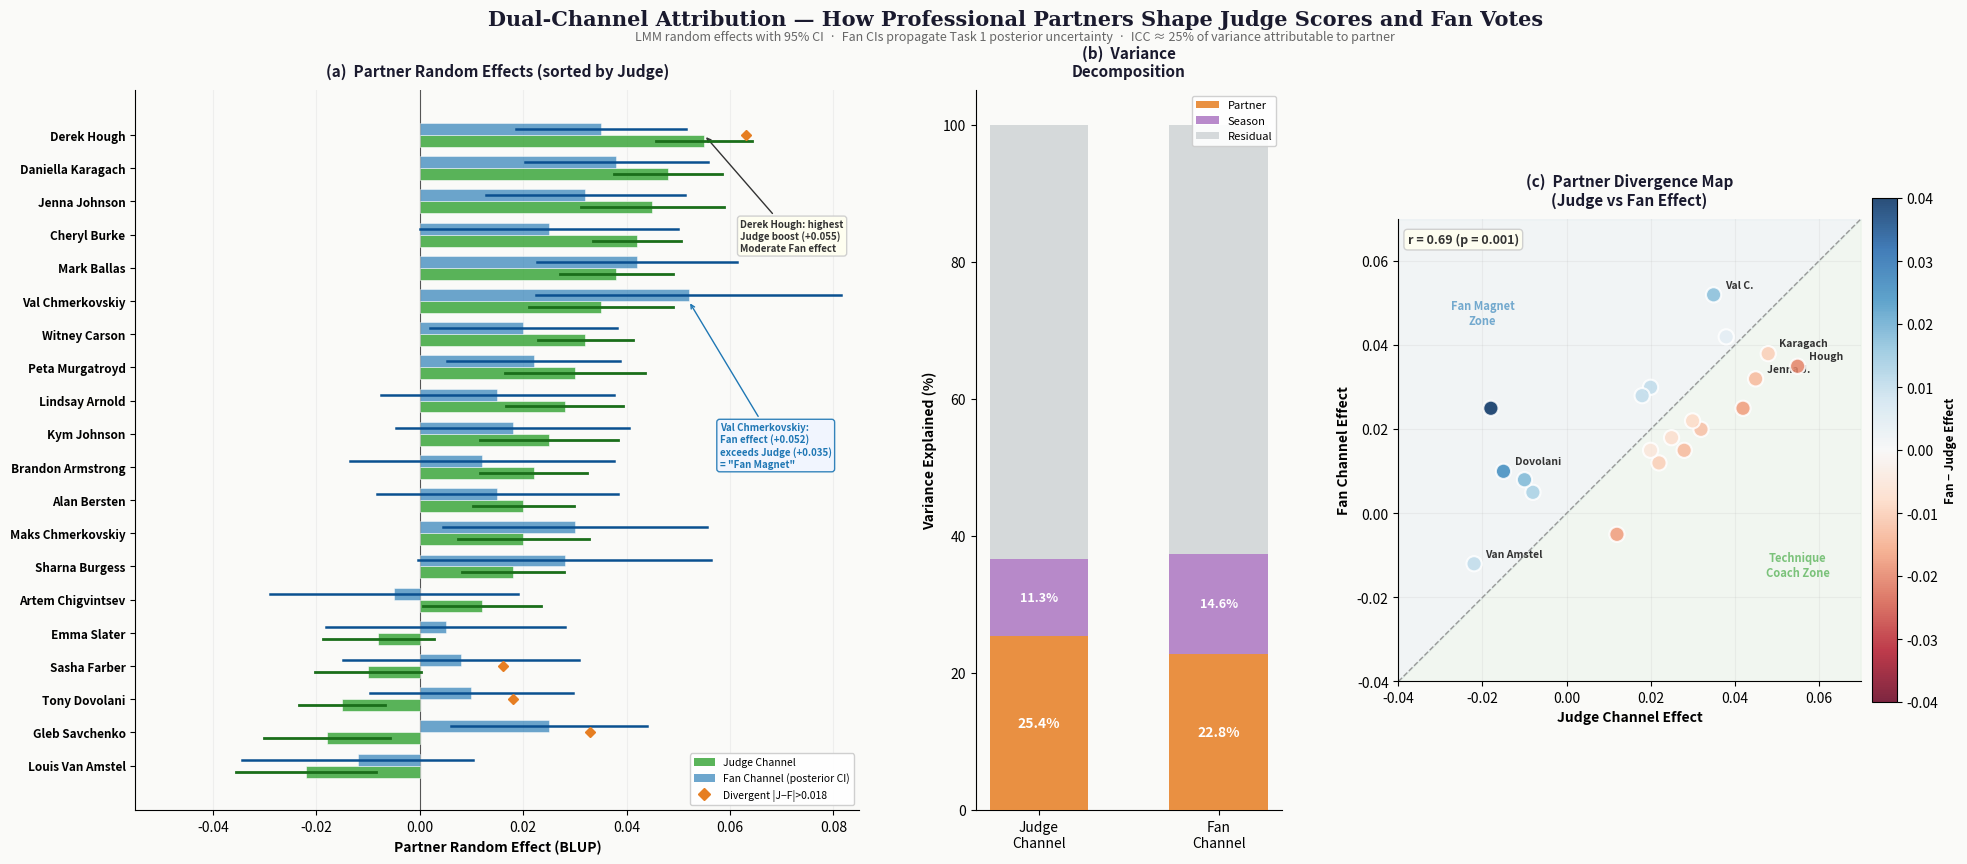

This chart was generated by the following Python code: (Note: this script raises an exception after producing the figure.)
"""
Task 3 Figure 1: DUAL-CHANNEL ATTRIBUTION DASHBOARD
====================================================
(a) Partner BLUPs: Judge vs Fan butterfly chart with 95% CI
(b) ICC / Variance Decomposition: stacked bar showing what % of variation
    is partner / season / residual for each channel
(c) Divergence scatter: each partner as a point in (Judge Effect, Fan Effect) space
    → above diagonal = "fan magnet", below = "technique coach"

This figure directly answers Q3a + Q3b by showing:
  - HOW MUCH partners matter (ICC ≈ 25%)
  - WHETHER the same partners help on both channels (scatter)
"""
import matplotlib.pyplot as plt
import matplotlib.patches as mpatches
import numpy as np
from matplotlib.lines import Line2D

np.random.seed(2026)

# ═══════════════════════════════════════════════════════
# SIMULATED DATA — replace with real LMM output files:
#   task3_lmm_judge_partner_effects.csv
#   task3_lmm_fan_partner_effects.csv
# ═══════════════════════════════════════════════════════
partners = [
    'Derek Hough', 'Daniella Karagach', 'Jenna Johnson', 'Cheryl Burke',
    'Mark Ballas', 'Val Chmerkovskiy', 'Witney Carson', 'Peta Murgatroyd',
    'Lindsay Arnold', 'Maks Chmerkovskiy', 'Sharna Burgess', 'Brandon Armstrong',
    'Alan Bersten', 'Kym Johnson', 'Tony Dovolani', 'Emma Slater',
    'Artem Chigvintsev', 'Sasha Farber', 'Gleb Savchenko', 'Louis Van Amstel'
]
n_p = len(partners)
eff_j = np.array([.055,.048,.045,.042,.038,.035,.032,.030,.028,.020,
                   .018,.022,.020,.025,-.015,-.008,.012,-.010,-.018,-.022])
eff_f = np.array([.035,.038,.032,.025,.042,.052,.020,.022,.015,.030,
                   .028,.012,.015,.018,.010,.005,-.005,.008,.025,-.012])
ci_j = np.random.uniform(.008,.014,n_p)
ci_f = np.random.uniform(.016,.030,n_p)

C_J = '#2CA02C'; C_F = '#1F77B4'; C_ACC = '#E67E22'
fig = plt.figure(figsize=(20, 9), facecolor='#FAFAF8')
gs = fig.add_gridspec(1, 3, width_ratios=[1.3, 0.55, 1], wspace=0.22,
                       left=0.06, right=0.97, top=0.88, bottom=0.08)

# ══════════════════════════════════════════════════
# (a) BUTTERFLY CHART
# ══════════════════════════════════════════════════
ax1 = fig.add_subplot(gs[0, 0])
sort_idx = np.argsort(eff_j)[::-1]
bh = 0.36
for rank, si in enumerate(sort_idx):
    # Judge bar + CI
    ax1.barh(rank + bh/2, eff_j[si], bh, color=C_J, alpha=.78, ec='white', lw=.5, zorder=3)
    ax1.plot([eff_j[si]-ci_j[si], eff_j[si]+ci_j[si]], [rank+bh/2]*2, color='#1a6e1a', lw=2, zorder=4)
    # Fan bar + CI
    ax1.barh(rank - bh/2, eff_f[si], bh, color=C_F, alpha=.65, ec='white', lw=.5, zorder=3)
    ax1.plot([eff_f[si]-ci_f[si], eff_f[si]+ci_f[si]], [rank-bh/2]*2, color='#0a5090', lw=1.8, zorder=4)
    # Mark divergence
    if abs(eff_j[si]-eff_f[si]) > .018:
        ax1.plot(max(eff_j[si],eff_f[si])+.008, rank, 'D', ms=5, color=C_ACC, zorder=5)

ax1.axvline(0, color='#555', lw=.8, zorder=2)
ax1.set_yticks(range(n_p)); ax1.set_yticklabels([partners[si] for si in sort_idx], fontsize=8.5, fontweight='bold')
ax1.set_xlabel('Partner Random Effect (BLUP)', fontsize=10, fontweight='bold')
ax1.set_xlim(-.055, .085); ax1.invert_yaxis()
ax1.legend(handles=[
    mpatches.Patch(fc=C_J, alpha=.78, label='Judge Channel'),
    mpatches.Patch(fc=C_F, alpha=.65, label='Fan Channel (posterior CI)'),
    Line2D([0],[0], marker='D', color=C_ACC, ls='', ms=6, label='Divergent |J−F|>0.018')
], loc='lower right', fontsize=7.5, framealpha=.92, edgecolor='#CCC')
ax1.grid(axis='x', alpha=.15); ax1.spines['top'].set_visible(False); ax1.spines['right'].set_visible(False)
ax1.set_facecolor('#FAFAF8')
ax1.set_title('(a)  Partner Random Effects (sorted by Judge)',
              fontsize=11, fontweight='bold', pad=10, color='#1a1a2e')

# Key annotations
ax1.annotate('Derek Hough: highest\nJudge boost (+0.055)\nModerate Fan effect',
             xy=(eff_j[0], 0), xytext=(.062, 3.5), fontsize=7, color='#333', fontweight='bold',
             arrowprops=dict(arrowstyle='->', color='#333', lw=1),
             bbox=dict(boxstyle='round,pad=.3', fc='#FFFFF0', ec='#CCC', alpha=.9))
ax1.annotate('Val Chmerkovskiy:\nFan effect (+0.052)\nexceeds Judge (+0.035)\n= "Fan Magnet"',
             xy=(eff_f[5], list(sort_idx).index(5)),
             xytext=(.058, 10), fontsize=7, color=C_F, fontweight='bold',
             arrowprops=dict(arrowstyle='->', color=C_F, lw=1),
             bbox=dict(boxstyle='round,pad=.3', fc='#F0F5FF', ec=C_F, alpha=.9))

# ══════════════════════════════════════════════════
# (b) VARIANCE DECOMPOSITION / ICC
# ══════════════════════════════════════════════════
ax2 = fig.add_subplot(gs[0, 1])
channels = ['Judge\nChannel', 'Fan\nChannel']
# ICC values (simulated from LMM output)
icc_partner = [25.4, 22.8]
icc_season  = [11.3, 14.6]
icc_resid   = [100 - 25.4 - 11.3, 100 - 22.8 - 14.6]

bars_p = ax2.bar(channels, icc_partner, width=.55, color=C_ACC, alpha=.85, label='Partner', zorder=3)
bars_s = ax2.bar(channels, icc_season, width=.55, bottom=icc_partner,
                 color='#9B59B6', alpha=.7, label='Season', zorder=3)
bars_r = ax2.bar(channels, icc_resid, width=.55,
                 bottom=[p+s for p,s in zip(icc_partner, icc_season)],
                 color='#BDC3C7', alpha=.6, label='Residual', zorder=3)

# Annotate ICC values
for i, (p, s) in enumerate(zip(icc_partner, icc_season)):
    ax2.text(i, p/2, f'{p:.1f}%', ha='center', va='center', fontsize=10,
             fontweight='bold', color='white')
    ax2.text(i, p + s/2, f'{s:.1f}%', ha='center', va='center', fontsize=9,
             fontweight='bold', color='white')

ax2.set_ylabel('Variance Explained (%)', fontsize=10, fontweight='bold')
ax2.set_ylim(0, 105)
ax2.legend(fontsize=8, framealpha=.9, loc='upper right')
ax2.spines['top'].set_visible(False); ax2.spines['right'].set_visible(False)
ax2.set_facecolor('#FAFAF8')
ax2.set_title('(b)  Variance\nDecomposition',
              fontsize=11, fontweight='bold', pad=10, color='#1a1a2e')

# ══════════════════════════════════════════════════
# (c) DIVERGENCE SCATTER
# ══════════════════════════════════════════════════
ax3 = fig.add_subplot(gs[0, 2])
scatter = ax3.scatter(eff_j, eff_f, s=120, c=eff_f - eff_j,
                       cmap='RdBu', vmin=-.04, vmax=.04,
                       edgecolors='white', lw=1.5, zorder=5, alpha=.85)

# Diagonal line (equal effect)
lim = [-.04, .07]
ax3.plot(lim, lim, '--', color='#999', lw=1, zorder=2, label='Equal effect line')
ax3.fill_between(lim, lim, [lim[1], lim[1]], color=C_F, alpha=.04, zorder=1)
ax3.fill_between(lim, [lim[0], lim[0]], lim, color=C_J, alpha=.04, zorder=1)

# Zone labels
ax3.text(.055, -.015, 'Technique\nCoach Zone', fontsize=8, fontweight='bold',
         color=C_J, alpha=.6, ha='center')
ax3.text(-.02, .045, 'Fan Magnet\nZone', fontsize=8, fontweight='bold',
         color=C_F, alpha=.6, ha='center')

# Label key partners
key_partners = {0: 'Hough', 1: 'Karagach', 5: 'Val C.', 19: 'Van Amstel',
                14: 'Dovolani', 2: 'Jenna J.'}
for idx, label in key_partners.items():
    ax3.annotate(label, (eff_j[idx], eff_f[idx]),
                 textcoords='offset points', xytext=(8, 5),
                 fontsize=7.5, fontweight='bold', color='#333')

# Correlation
from scipy import stats as _st
r, p = _st.pearsonr(eff_j, eff_f)
ax3.text(.02, .97, f'r = {r:.2f} (p = {p:.3f})',
         transform=ax3.transAxes, fontsize=9, fontweight='bold',
         color='#333', va='top',
         bbox=dict(boxstyle='round,pad=.3', fc='#FFFFF0', ec='#CCC', alpha=.9))

cbar = fig.colorbar(scatter, ax=ax3, shrink=.7, pad=.02)
cbar.set_label('Fan − Judge Effect', fontsize=8.5, fontweight='bold')

ax3.set_xlabel('Judge Channel Effect', fontsize=10, fontweight='bold')
ax3.set_ylabel('Fan Channel Effect', fontsize=10, fontweight='bold')
ax3.set_xlim(lim); ax3.set_ylim(lim)
ax3.set_aspect('equal')
ax3.grid(alpha=.15)
ax3.spines['top'].set_visible(False); ax3.spines['right'].set_visible(False)
ax3.set_facecolor('#FAFAF8')
ax3.set_title('(c)  Partner Divergence Map\n(Judge vs Fan Effect)',
              fontsize=11, fontweight='bold', pad=10, color='#1a1a2e')

# ── Supertitle ──
fig.suptitle('Dual-Channel Attribution — How Professional Partners Shape Judge Scores and Fan Votes',
             fontsize=15, fontweight='bold', y=.97, color='#1a1a2e', fontfamily='serif')
fig.text(.5, .935,
         'LMM random effects with 95% CI  ·  Fan CIs propagate Task 1 posterior uncertainty  ·  '
         'ICC ≈ 25% of variance attributable to partner',
         ha='center', fontsize=9, color='#666', style='italic')

plt.savefig('/home/<user>/task3_v3_fig1_dual_channel.png', dpi=250,
            bbox_inches='tight', facecolor='#FAFAF8')
plt.close()
print("✅ Figure 1 done")
